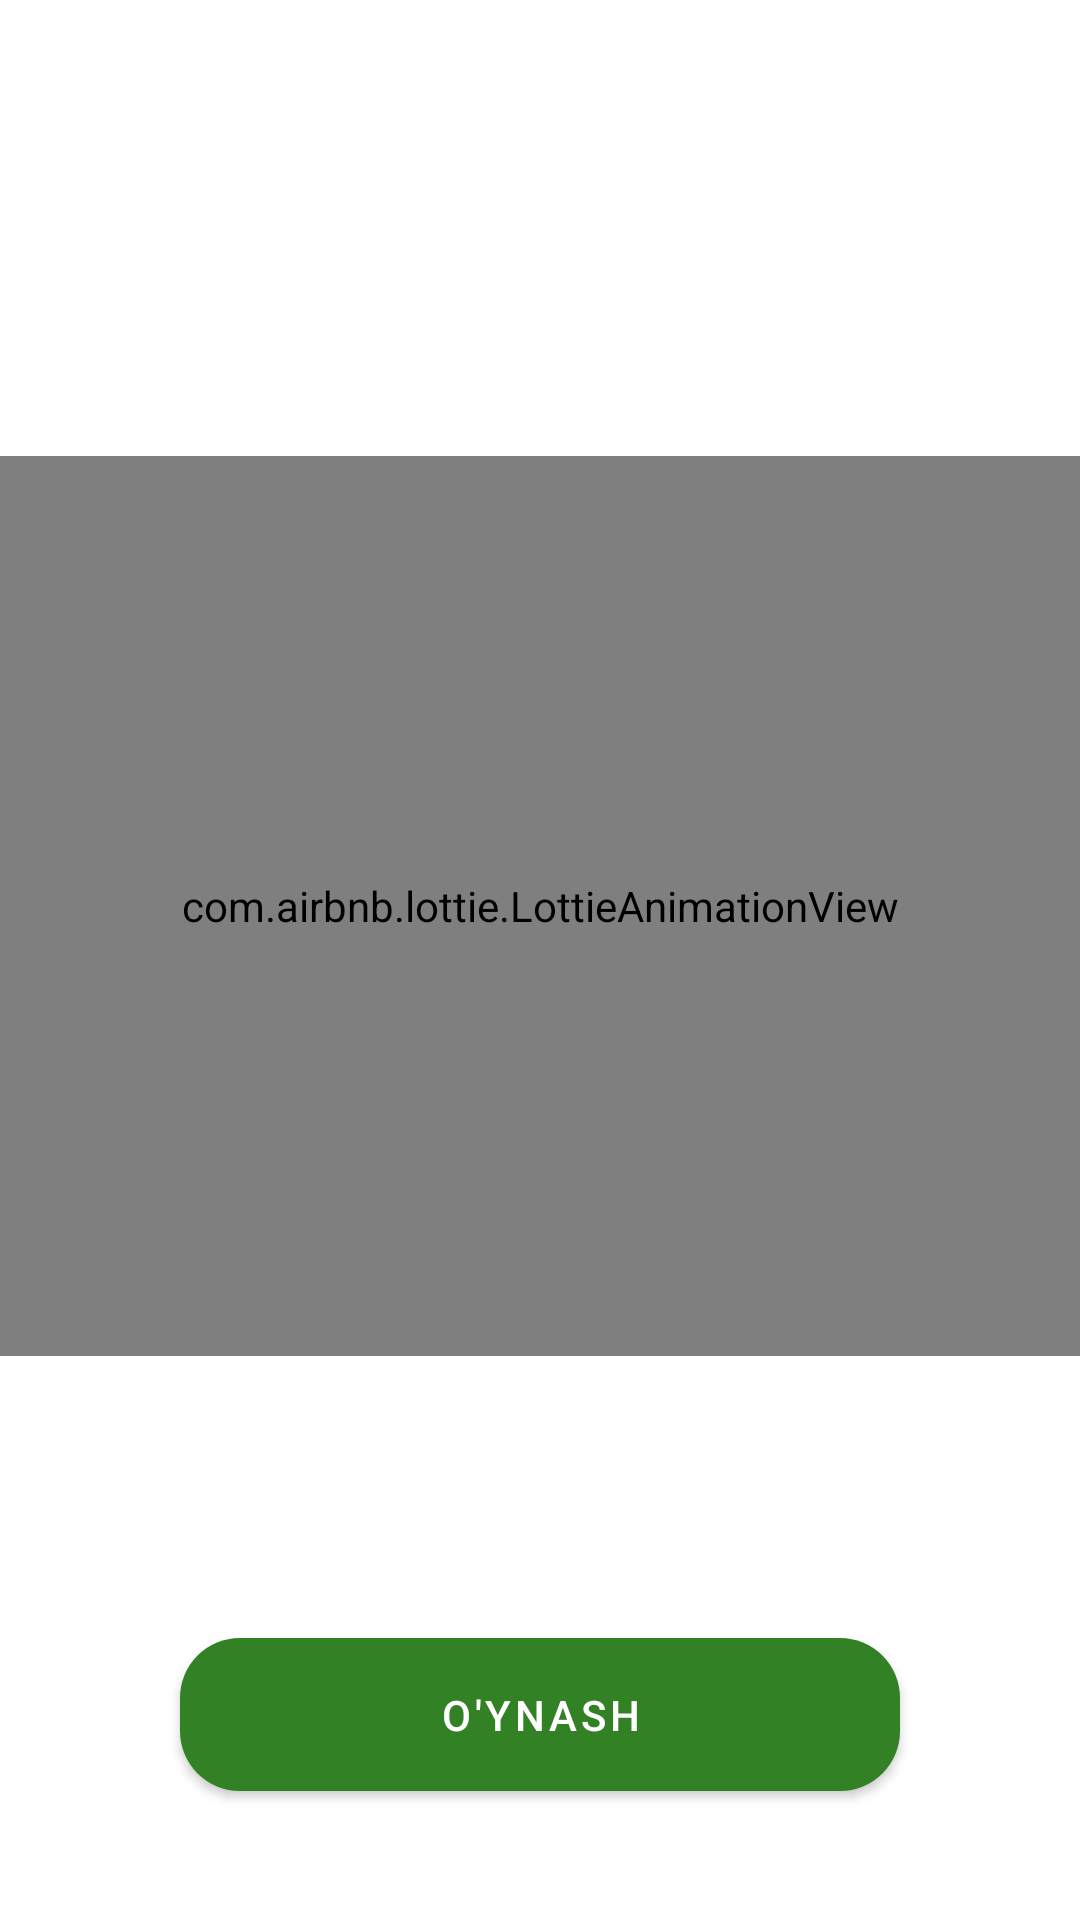

Here is an Android app screen rendered from its layout file. Give the layout XML and the strings, colors and styles it references.
<!-- AndroidManifest.xml: application theme Base.Theme.ITCenter -->
<!-- res/layout/fragment_quiz.xml -->
<?xml version="1.0" encoding="utf-8"?>
<androidx.constraintlayout.widget.ConstraintLayout xmlns:android="http://schemas.android.com/apk/res/android"
    xmlns:tools="http://schemas.android.com/tools"
    android:layout_width="match_parent"
    android:layout_height="match_parent"
    xmlns:app="http://schemas.android.com/apk/res-auto"
    android:background="@drawable/background22"
    tools:context=".fragment.QuizFragment">

    <com.airbnb.lottie.LottieAnimationView
        android:id="@+id/lottieAnimationView"
        android:layout_width="match_parent"
        android:layout_height="300dp"
        android:layout_marginTop="152dp"
        android:tint="#8BC34A"
        app:layout_constraintEnd_toEndOf="parent"
        app:layout_constraintHorizontal_bias="0.0"
        app:layout_constraintStart_toStartOf="parent"
        app:layout_constraintTop_toTopOf="parent"
        app:lottie_autoPlay="false"
        app:lottie_repeatCount="1"
        app:lottie_rawRes="@raw/quizz" />

    <com.google.android.material.button.MaterialButton
        android:id="@+id/play"
        android:layout_width="match_parent"
        android:layout_height="wrap_content"
        android:layout_marginHorizontal="60dp"
        android:layout_marginTop="88dp"
        android:padding="16dp"
        android:text="O'ynash"
        android:textColor="@android:color/white"
        app:backgroundTint="#328225"
        app:cornerRadius="20dp"
        app:layout_constraintEnd_toEndOf="parent"
        app:layout_constraintHorizontal_bias="0.0"
        app:layout_constraintStart_toStartOf="parent"
        app:layout_constraintTop_toBottomOf="@+id/lottieAnimationView" />

</androidx.constraintlayout.widget.ConstraintLayout>
<!-- resources referenced by this layout -->
<resources>
  <style name="Base.Theme.ITCenter" parent="Theme.MaterialComponents.DayNight.NoActionBar">
          
          <item name="colorPrimary">#238549</item>
          <item name="colorPrimaryDark">@color/light_green</item>
          <item name="colorAccent">@color/light_green</item>
          <item name="android:windowIsTranslucent">true</item>
      </style>
  <color name="light_green">#85C485</color>
</resources>
